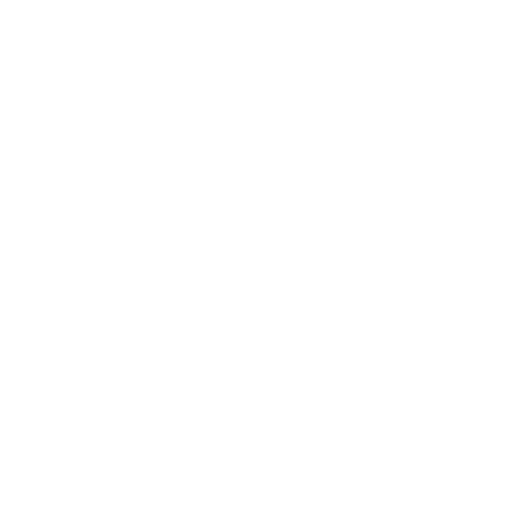
t = 0.00 s
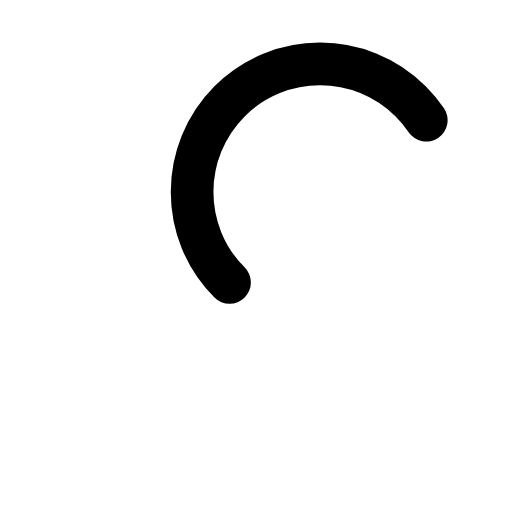
t = 0.25 s
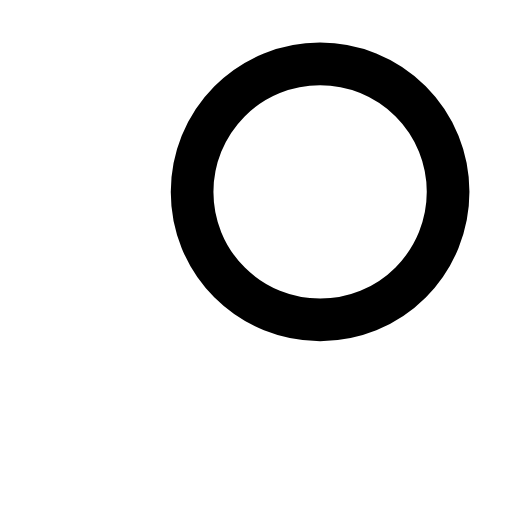
t = 0.50 s
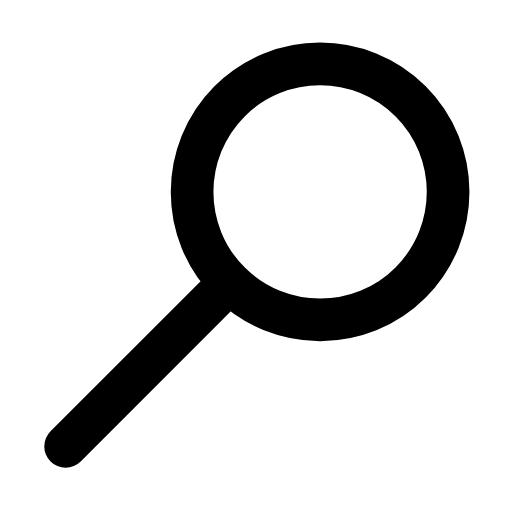
t = 0.65 s
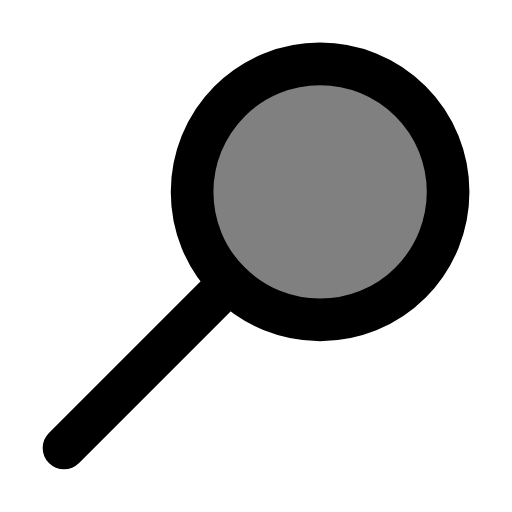
t = 0.90 s
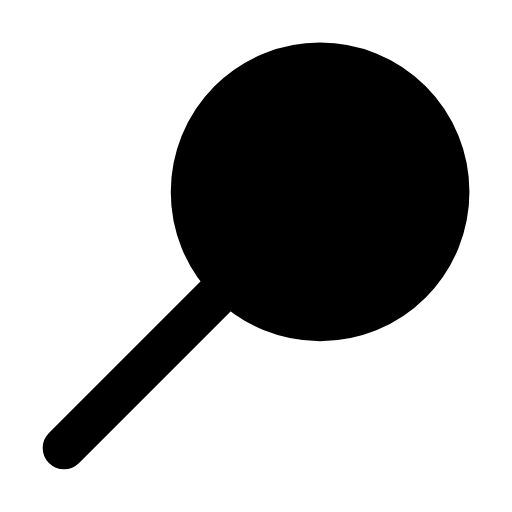
t = 1.10 s

The animated SVG that drew these frames (rendered in a browser with its animation timeline set to each time). Animation: 3 SMIL elements (animate=3); one cycle of 1.10 s.

<svg viewBox="0 0 24 24" xmlns="http://www.w3.org/2000/svg"><g stroke="currentColor" stroke-linecap="round" stroke-linejoin="round" stroke-width="2"><path d="M10.76 13.24c-2.34 -2.34 -2.34 -6.14 0 -8.49c2.34 -2.34 6.14 -2.34 8.49 0c2.34 2.34 2.34 6.14 0 8.49c-2.34 2.34 -6.14 2.34 -8.49 0Z" fill="currentColor" stroke-dasharray="40" fill-opacity="0"><animate attributeName="stroke-dashoffset" dur="0.5s" fill="freeze" values="40;0"/><animate attributeName="fill-opacity" begin="0.7s" dur="0.4s" fill="freeze" to="1"/></path><path d="M10.5 13.5l-7.5 7.5" fill="none" stroke-dasharray="14" stroke-dashoffset="14"><animate attributeName="stroke-dashoffset" begin="0.5s" dur="0.2s" fill="freeze" to="0"/></path></g></svg>
